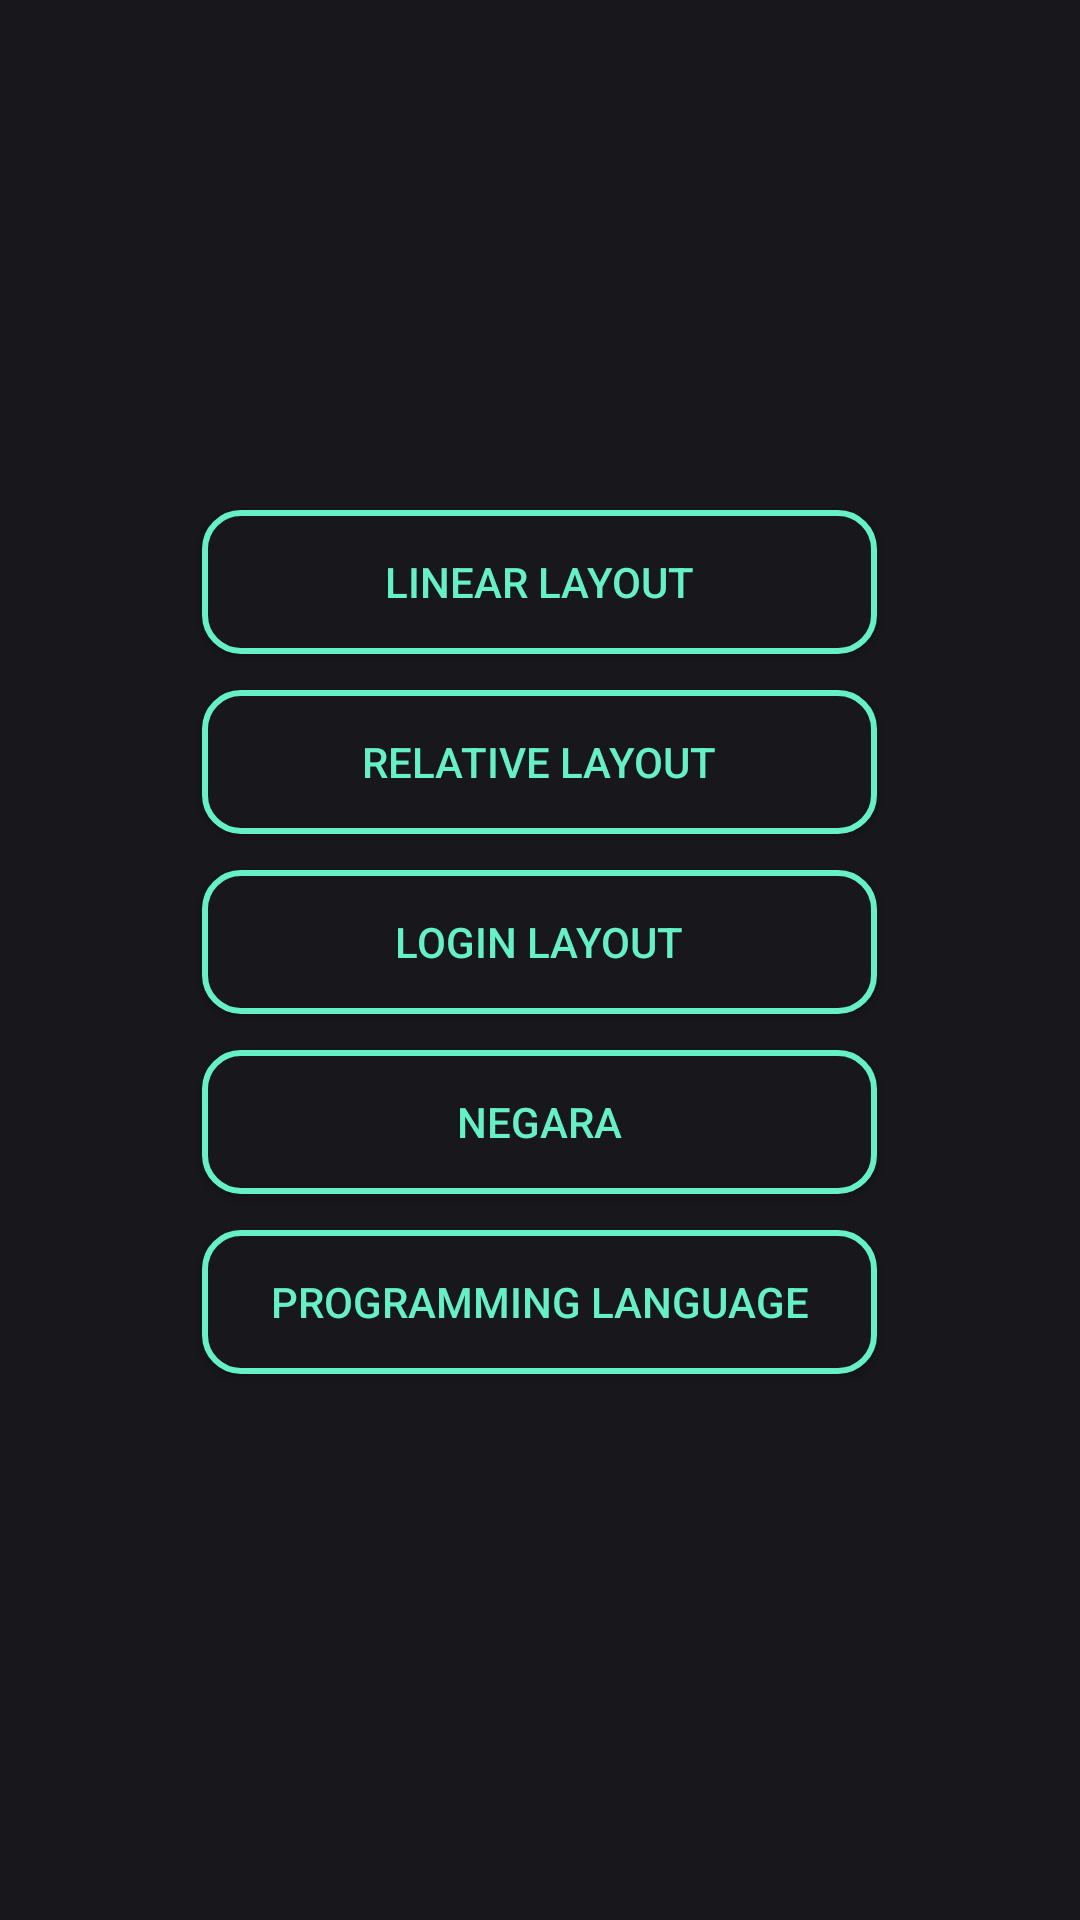

Android layout source for this screen:
<!-- AndroidManifest.xml: application theme Theme.PboAndroid -->
<!-- res/layout/activity_home.xml -->
<?xml version="1.0" encoding="utf-8"?>
<LinearLayout xmlns:android="http://schemas.android.com/apk/res/android"
    xmlns:tools="http://schemas.android.com/tools"
    android:layout_width="match_parent"
    android:layout_height="match_parent"
    android:gravity="center"
    android:background="@color/darkMode"
    android:orientation="vertical"
    tools:context=".activities.HomeActivity">

    <Button
        android:textColor="@color/turquoise_300"
        style="@style/buttonSecondary"
        android:id="@+id/linearButton"
        android:layout_width="225dp"
        android:layout_marginBottom="12dp"
        android:layout_height="wrap_content"
        android:text="@string/linear_layout" />

    <Button
        android:textColor="@color/turquoise_300"
        style="@style/buttonSecondary"
        android:id="@+id/relativeButton"
        android:layout_marginBottom="12dp"
        android:layout_width="225dp"
        android:layout_height="wrap_content"
        android:text="@string/relative_layout" />

    <Button
        android:textColor="@color/turquoise_300"
        style="@style/buttonSecondary"
        android:id="@+id/loginButton"
        android:layout_width="225dp"
        android:layout_marginBottom="12dp"
        android:layout_height="wrap_content"
        android:text="@string/login_layout" />

    <Button
        android:textColor="@color/turquoise_300"
        style="@style/buttonSecondary"
        android:id="@+id/btn_negara"
        android:layout_width="225dp"
        android:layout_marginBottom="12dp"
        android:layout_height="wrap_content"
        android:text="@string/negara" />

    <Button
        android:textColor="@color/turquoise_300"
        style="@style/buttonSecondary"
        android:id="@+id/btn_programmingLang"
        android:layout_width="225dp"
        android:layout_marginBottom="12dp"
        android:layout_height="wrap_content"
        android:text="@string/programming_language" />

</LinearLayout>
<!-- resources referenced by this layout -->
<resources>
  <color name="darkMode">#18171C</color>
  <color name="turquoise_300">#65f0c6</color>
  <string name="linear_layout">Linear Layout</string>
  <string name="login_layout">Login Layout</string>
  <string name="negara">Negara</string>
  <string name="programming_language">Programming Language</string>
  <string name="relative_layout">Relative Layout</string>
  <style name="buttonSecondary">
          <item name="android:background">@drawable/btn_secondary</item>
      </style>
  <style name="Theme.PboAndroid" parent="Theme.MaterialComponents.DayNight.DarkActionBar">
          
          <item name="colorPrimary">@color/purple_500</item>
          <item name="colorPrimaryVariant">@color/purple_700</item>
          <item name="colorOnPrimary">@color/white</item>
          
          <item name="colorSecondary">@color/teal_200</item>
          <item name="colorSecondaryVariant">@color/teal_700</item>
          <item name="colorOnSecondary">@color/black</item>
          
          <item name="android:statusBarColor">?attr/colorPrimaryVariant</item>
          
      </style>
  <!-- drawable btn_secondary (drawable) -->
  <?xml version="1.0" encoding="utf-8"?>
  <selector xmlns:android="http://schemas.android.com/apk/res/android">
      <item>
          <shape>
              <solid android:color="@color/darkMode" />
              <stroke android:color="@color/turquoise_300" android:width="2dp" />
              <corners android:radius="12dp" />
          </shape>
      </item>
  </selector>
  <color name="purple_500">@color/turquoise_500</color>
  <color name="purple_700">#0d884c</color>
  <color name="white">#FFFFFFFF</color>
  <color name="teal_200">#FF03DAC5</color>
  <color name="teal_700">#FF018786</color>
  <color name="black">#FF000000</color>
  <color name="turquoise_500">#03c697</color>
</resources>
